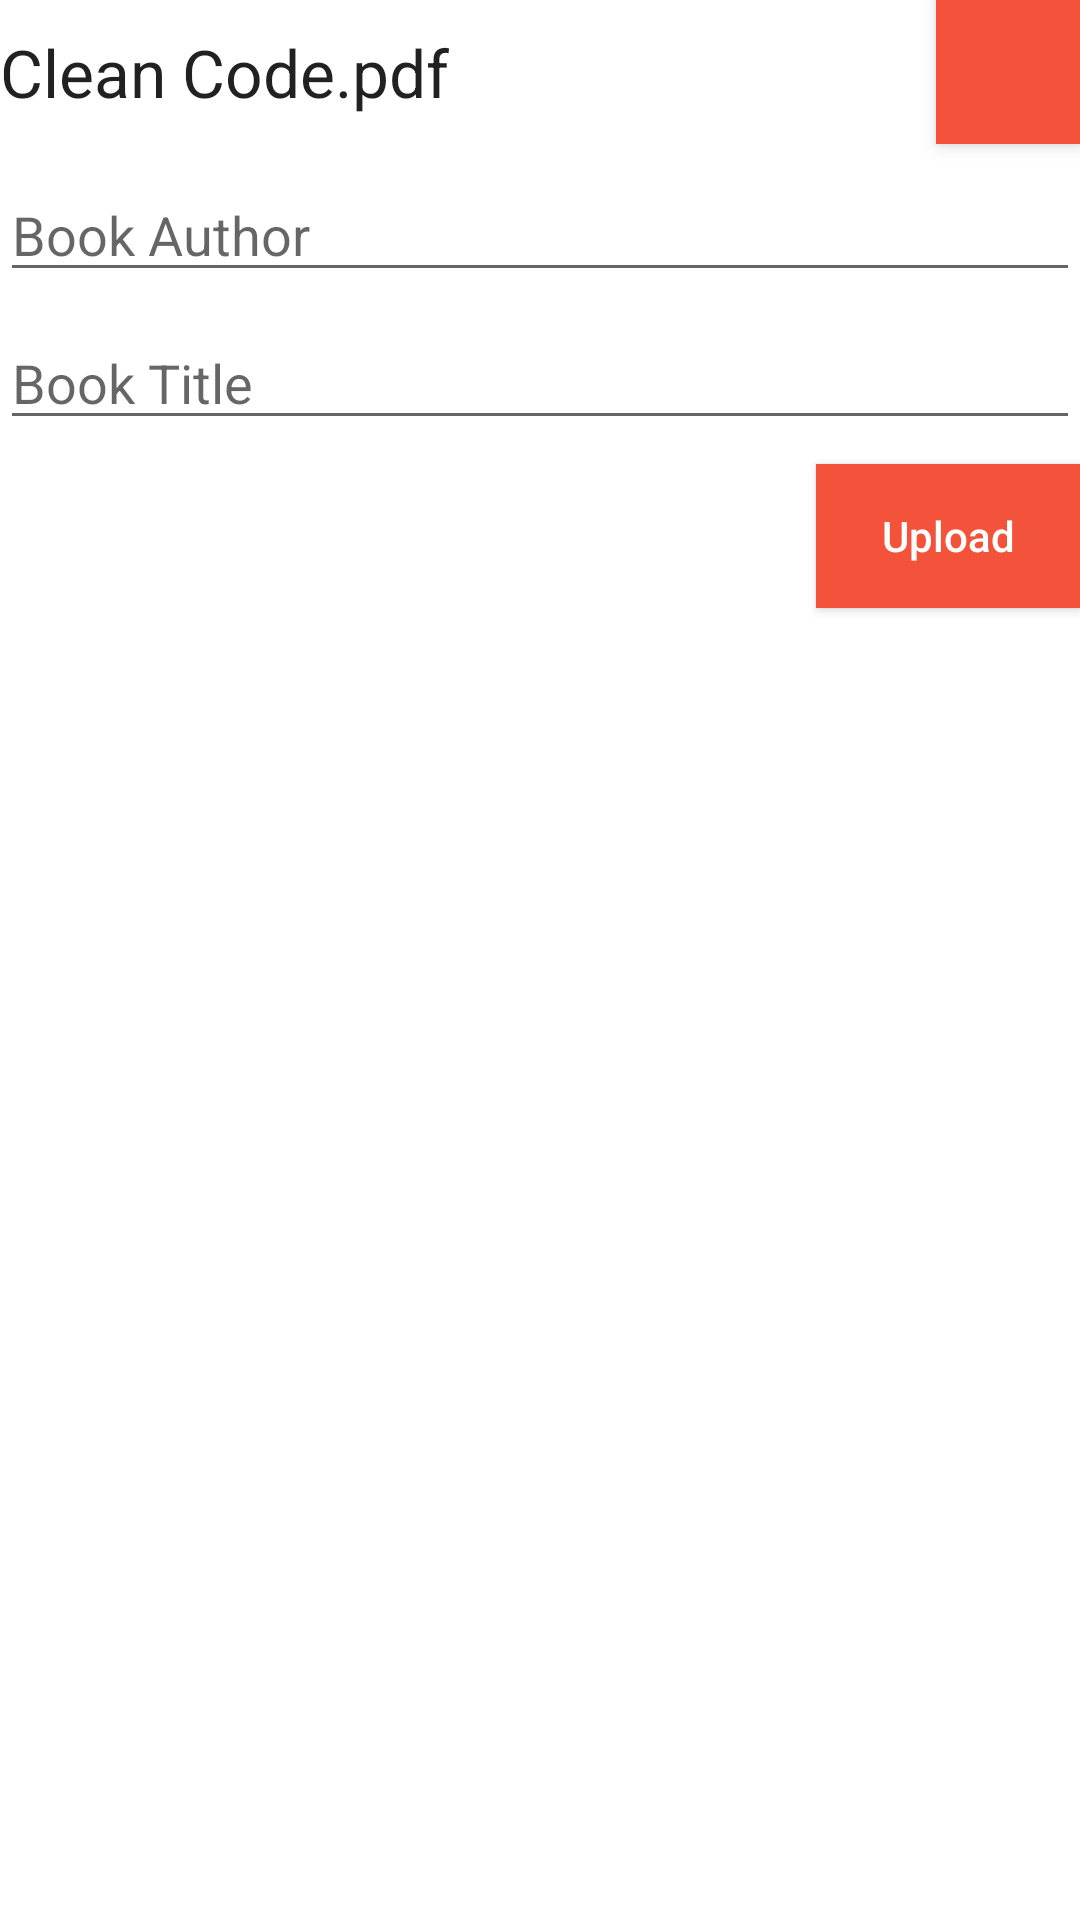

Produce the Android XML layout that renders to this screen, including the resource entries it uses.
<!-- AndroidManifest.xml: application theme AppTheme -->
<!-- res/layout/activity_main.xml -->
<?xml version="1.0" encoding="utf-8"?>
<androidx.constraintlayout.widget.ConstraintLayout
  xmlns:android="http://schemas.android.com/apk/res/android"
  xmlns:app="http://schemas.android.com/apk/res-auto"
  xmlns:tools="http://schemas.android.com/tools"
  android:layout_width="match_parent"
  android:layout_height="match_parent"
  android:layout_margin="14dp"
  tools:context=".MainActivity">

  <androidx.appcompat.widget.AppCompatTextView
    android:id="@+id/text_file_book"
    android:layout_width="0dp"
    android:layout_height="wrap_content"
    android:layout_marginEnd="6dp"
    android:text="Clean Code.pdf"
    android:textAppearance="@style/TextAppearance.AppCompat.Large"
    app:layout_constraintBottom_toBottomOf="@id/button_add_file"
    app:layout_constraintEnd_toStartOf="@id/button_add_file"
    app:layout_constraintStart_toStartOf="parent"
    app:layout_constraintTop_toTopOf="@id/button_add_file"
    tools:text="Clean Code.pdf"/>

  <androidx.appcompat.widget.AppCompatImageButton
    android:id="@+id/button_add_file"
    android:layout_width="48dp"
    android:layout_height="48dp"
    android:background="@color/colorPrimary"
    android:elevation="4dp"
    android:src="@drawable/ic_add"
    app:layout_constraintEnd_toEndOf="parent"
    app:layout_constraintTop_toTopOf="parent"/>

  <androidx.appcompat.widget.AppCompatEditText
    android:id="@+id/edit_author"
    android:layout_width="0dp"
    android:layout_height="wrap_content"
    android:layout_marginTop="8dp"
    android:hint="Book Author"
    app:layout_constraintEnd_toEndOf="parent"
    app:layout_constraintStart_toStartOf="parent"
    app:layout_constraintTop_toBottomOf="@id/button_add_file"/>

  <androidx.appcompat.widget.AppCompatEditText
    android:id="@+id/edit_title"
    android:layout_width="0dp"
    android:layout_height="wrap_content"
    android:layout_marginTop="8dp"
    android:hint="Book Title"
    app:layout_constraintEnd_toEndOf="parent"
    app:layout_constraintStart_toStartOf="parent"
    app:layout_constraintTop_toBottomOf="@id/edit_author"/>

  <androidx.appcompat.widget.AppCompatButton
    android:layout_width="0dp"
    android:layout_height="wrap_content"
    android:layout_marginTop="8dp"
    android:background="@color/colorPrimary"
    android:elevation="4dp"
    android:text="Upload"
    android:textAllCaps="false"
    android:textColor="@android:color/white"
    app:layout_constraintEnd_toEndOf="parent"
    app:layout_constraintTop_toBottomOf="@id/edit_title"/>

</androidx.constraintlayout.widget.ConstraintLayout>
<!-- resources referenced by this layout -->
<resources>
  <color name="colorPrimary">#F3533A</color>
  <style name="AppTheme" parent="Theme.MaterialComponents.Light.NoActionBar">
      <item name="colorPrimary">@color/colorPrimary</item>
      <item name="colorPrimaryDark">@color/colorPrimaryDark</item>
      <item name="colorAccent">@color/colorAccent</item>
    </style>
  <color name="colorPrimaryDark">#C54531</color>
  <color name="colorAccent">#FA9F42</color>
</resources>
